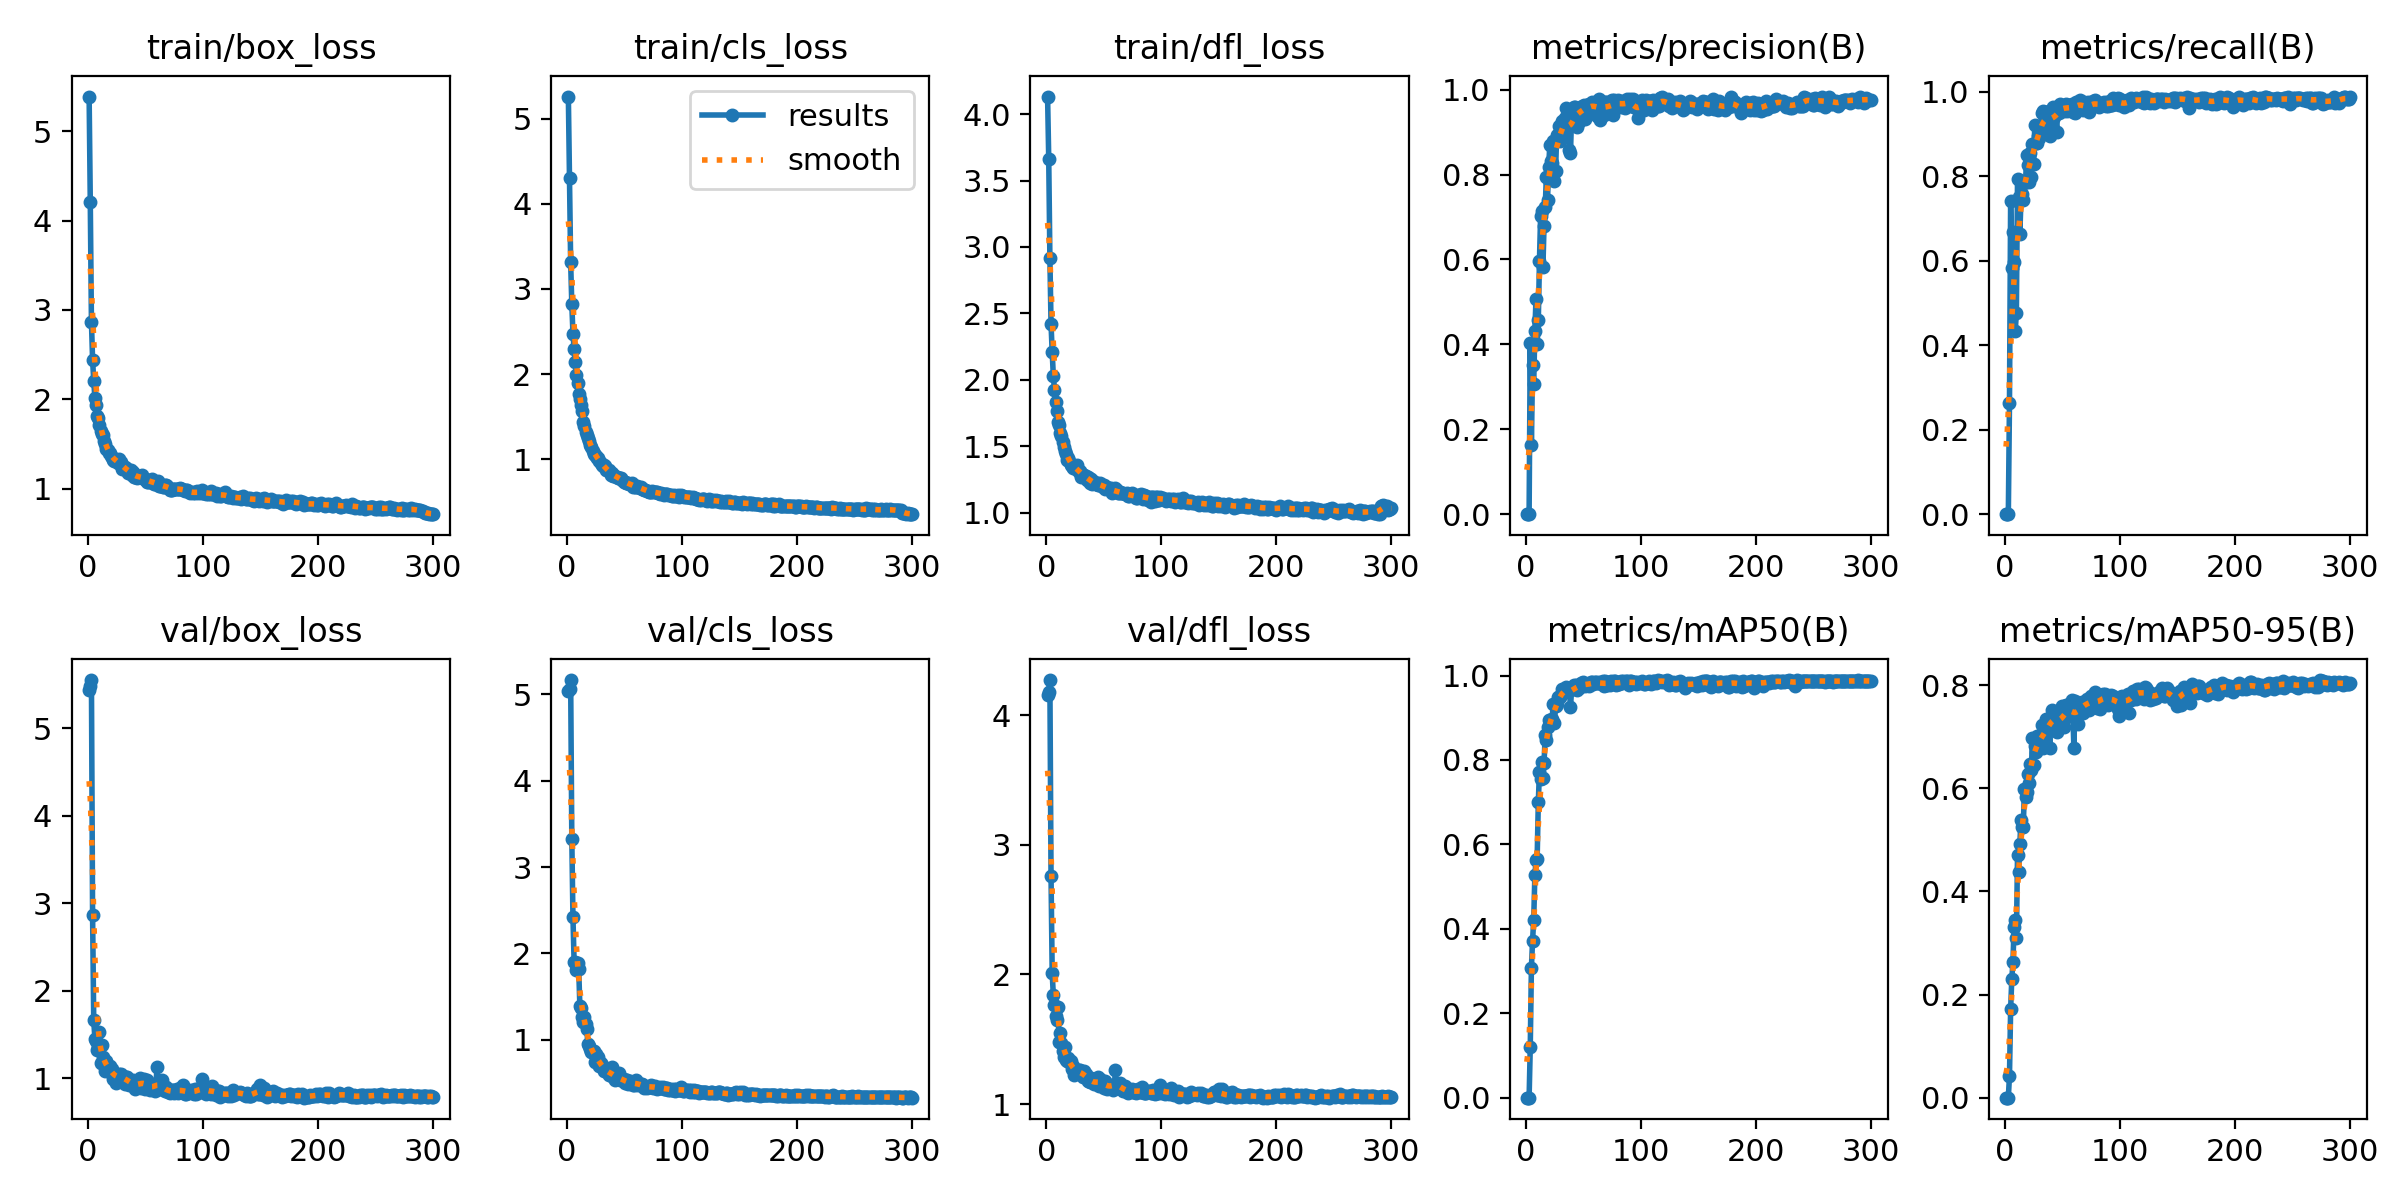

The data file committed next to this chart (first rows):
epoch, train/box_loss, train/cls_loss, train/dfl_loss, metrics/precision(B), metrics/recall(B), metrics/mAP50(B), metrics/mAP50-95(B), val/box_loss, val/cls_loss, val/dfl_loss, lr/pg0, lr/pg1, lr/pg2
1, 5.387, 5.259, 4.133, 0, 0, 0, 0, 5.438, 5.04, 4.151, 0.0001908, 0.0001908, 0.0001908
2, 4.207, 4.302, 3.663, 0, 0, 0, 0, 5.484, 5.057, 4.181, 0.0003856, 0.0003856, 0.0003856
3, 2.87, 3.312, 2.92, 0, 0, 0, 0, 5.548, 5.162, 4.27, 0.000579, 0.000579, 0.000579
4, 2.442, 2.82, 2.421, 0.4038, 0.2633, 0.1198, 0.04293, 2.865, 3.327, 2.761, 0.0005822, 0.0005822, 0.0005822
5, 2.209, 2.477, 2.211, 0.1623, 0.7421, 0.3081, 0.1717, 1.66, 2.416, 2.014, 0.0005822, 0.0005822, 0.0005822
6, 2.018, 2.296, 2.029, 0.3517, 0.582, 0.3715, 0.2298, 1.45, 1.903, 1.839, 0.0005802, 0.0005802, 0.0005802
7, 1.94, 2.145, 1.926, 0.3063, 0.6674, 0.4214, 0.2626, 1.422, 1.897, 1.767, 0.0005783, 0.0005783, 0.0005783
8, 1.81, 1.994, 1.836, 0.4321, 0.5976, 0.5263, 0.3312, 1.319, 1.805, 1.676, 0.0005764, 0.0005764, 0.0005764
9, 1.791, 1.901, 1.768, 0.5065, 0.4333, 0.5622, 0.344, 1.355, 1.884, 1.652, 0.0005744, 0.0005744, 0.0005744
10, 1.712, 1.773, 1.681, 0.4008, 0.4768, 0.5665, 0.3101, 1.522, 1.821, 1.749, 0.0005725, 0.0005725, 0.0005725
11, 1.649, 1.706, 1.663, 0.4562, 0.7942, 0.6993, 0.4702, 1.175, 1.395, 1.479, 0.0005705, 0.0005705, 0.0005705
12, 1.609, 1.635, 1.599, 0.5969, 0.7501, 0.7725, 0.4375, 1.375, 1.366, 1.548, 0.0005686, 0.0005686, 0.0005686
13, 1.605, 1.571, 1.576, 0.7018, 0.6628, 0.7541, 0.4921, 1.236, 1.267, 1.475, 0.0005667, 0.0005667, 0.0005667
14, 1.538, 1.443, 1.533, 0.7145, 0.7463, 0.7952, 0.5393, 1.152, 1.212, 1.409, 0.0005647, 0.0005647, 0.0005647
15, 1.5, 1.389, 1.495, 0.5821, 0.7583, 0.7575, 0.5246, 1.085, 1.262, 1.365, 0.0005628, 0.0005628, 0.0005628
16, 1.441, 1.32, 1.462, 0.6793, 0.7444, 0.7923, 0.5253, 1.193, 1.182, 1.439, 0.0005608, 0.0005608, 0.0005608
17, 1.438, 1.284, 1.439, 0.7225, 0.7847, 0.8602, 0.5994, 1.081, 1.122, 1.341, 0.0005589, 0.0005589, 0.0005589
18, 1.402, 1.256, 1.399, 0.7944, 0.7892, 0.8479, 0.584, 1.109, 0.9505, 1.336, 0.0005569, 0.0005569, 0.0005569
19, 1.397, 1.218, 1.414, 0.7394, 0.8495, 0.8781, 0.5928, 1.139, 0.9294, 1.358, 0.000555, 0.000555, 0.000555
20, 1.368, 1.168, 1.39, 0.8183, 0.8255, 0.8958, 0.6269, 1.074, 0.8952, 1.324, 0.0005531, 0.0005531, 0.0005531
21, 1.356, 1.142, 1.361, 0.8683, 0.7853, 0.8949, 0.6108, 1.104, 0.8651, 1.333, 0.0005511, 0.0005511, 0.0005511
22, 1.327, 1.101, 1.348, 0.8327, 0.8541, 0.894, 0.6481, 0.9883, 0.8677, 1.269, 0.0005492, 0.0005492, 0.0005492
23, 1.305, 1.065, 1.337, 0.8276, 0.799, 0.8969, 0.6352, 1.052, 0.8716, 1.292, 0.0005472, 0.0005472, 0.0005472
24, 1.32, 1.048, 1.355, 0.8796, 0.8762, 0.9334, 0.6973, 0.9425, 0.7476, 1.226, 0.0005453, 0.0005453, 0.0005453
25, 1.306, 1.04, 1.345, 0.7849, 0.8283, 0.8872, 0.6453, 1.022, 0.834, 1.253, 0.0005434, 0.0005434, 0.0005434
26, 1.284, 1.016, 1.326, 0.8072, 0.9213, 0.9286, 0.6819, 1.007, 0.8033, 1.246, 0.0005414, 0.0005414, 0.0005414
27, 1.334, 1.015, 1.358, 0.894, 0.8781, 0.9321, 0.6705, 1.052, 0.803, 1.254, 0.0005395, 0.0005395, 0.0005395
28, 1.279, 0.9847, 1.305, 0.8821, 0.8793, 0.9499, 0.7022, 0.997, 0.6968, 1.26, 0.0005376, 0.0005376, 0.0005376
29, 1.303, 0.9606, 1.313, 0.9142, 0.8943, 0.9488, 0.6805, 1.048, 0.734, 1.261, 0.0005356, 0.0005356, 0.0005356
30, 1.221, 0.9372, 1.271, 0.8795, 0.8903, 0.9495, 0.6919, 1.004, 0.7129, 1.229, 0.0005337, 0.0005337, 0.0005337
31, 1.216, 0.9174, 1.288, 0.8958, 0.9027, 0.9544, 0.6938, 1.013, 0.6709, 1.244, 0.0005317, 0.0005317, 0.0005317
32, 1.246, 0.9282, 1.278, 0.927, 0.9488, 0.9689, 0.7229, 0.9364, 0.6415, 1.205, 0.0005298, 0.0005298, 0.0005298
33, 1.235, 0.9174, 1.287, 0.9029, 0.9544, 0.9615, 0.6777, 1.012, 0.6475, 1.259, 0.0005278, 0.0005278, 0.0005278
34, 1.206, 0.8803, 1.278, 0.9319, 0.9207, 0.9652, 0.6956, 1.008, 0.6566, 1.235, 0.0005259, 0.0005259, 0.0005259
35, 1.178, 0.8721, 1.246, 0.9571, 0.9282, 0.9734, 0.7082, 0.9751, 0.6285, 1.209, 0.000524, 0.000524, 0.000524
36, 1.206, 0.8764, 1.265, 0.9394, 0.9461, 0.9689, 0.7353, 0.9195, 0.5937, 1.179, 0.000522, 0.000522, 0.000522
37, 1.214, 0.8504, 1.261, 0.9258, 0.9493, 0.9643, 0.7259, 0.9367, 0.6113, 1.178, 0.0005201, 0.0005201, 0.0005201
38, 1.153, 0.8133, 1.224, 0.8576, 0.9555, 0.9687, 0.7271, 0.9325, 0.6285, 1.174, 0.0005181, 0.0005181, 0.0005181
39, 1.183, 0.8409, 1.257, 0.8507, 0.895, 0.9244, 0.6782, 0.9807, 0.6883, 1.199, 0.0005162, 0.0005162, 0.0005162
40, 1.136, 0.8017, 1.215, 0.945, 0.9405, 0.9698, 0.7338, 0.9339, 0.5748, 1.167, 0.0005143, 0.0005143, 0.0005143
41, 1.133, 0.806, 1.22, 0.9229, 0.9201, 0.9708, 0.7518, 0.8723, 0.5787, 1.151, 0.0005123, 0.0005123, 0.0005123
42, 1.14, 0.8052, 1.233, 0.9591, 0.9648, 0.9781, 0.7478, 0.9064, 0.5365, 1.168, 0.0005104, 0.0005104, 0.0005104
43, 1.117, 0.7963, 1.213, 0.96, 0.9409, 0.9684, 0.7356, 0.9126, 0.5522, 1.154, 0.0005084, 0.0005084, 0.0005084
44, 1.128, 0.7781, 1.215, 0.957, 0.9527, 0.9782, 0.7433, 0.9235, 0.5506, 1.163, 0.0005065, 0.0005065, 0.0005065
45, 1.142, 0.7848, 1.204, 0.9127, 0.9047, 0.9648, 0.7083, 1.006, 0.6143, 1.209, 0.0005046, 0.0005046, 0.0005046
46, 1.138, 0.7759, 1.206, 0.9239, 0.9582, 0.9701, 0.7451, 0.883, 0.5423, 1.142, 0.0005026, 0.0005026, 0.0005026
47, 1.156, 0.7816, 1.227, 0.9587, 0.9507, 0.9754, 0.7231, 0.9491, 0.5578, 1.196, 0.0005007, 0.0005007, 0.0005007
48, 1.123, 0.7543, 1.207, 0.9588, 0.9718, 0.9821, 0.7259, 0.9735, 0.5411, 1.172, 0.0004987, 0.0004987, 0.0004987
49, 1.111, 0.7311, 1.195, 0.9479, 0.9642, 0.978, 0.7261, 0.9873, 0.5434, 1.175, 0.0004968, 0.0004968, 0.0004968
50, 1.107, 0.7399, 1.209, 0.9611, 0.9608, 0.9849, 0.759, 0.8783, 0.4998, 1.125, 0.0004949, 0.0004949, 0.0004949
51, 1.081, 0.7168, 1.182, 0.9627, 0.9548, 0.9768, 0.7189, 0.9769, 0.5274, 1.178, 0.0004929, 0.0004929, 0.0004929
52, 1.073, 0.7212, 1.187, 0.9304, 0.9638, 0.9759, 0.737, 0.9145, 0.5347, 1.133, 0.000491, 0.000491, 0.000491
53, 1.094, 0.727, 1.193, 0.9648, 0.9699, 0.9801, 0.7622, 0.8759, 0.492, 1.118, 0.000489, 0.000489, 0.000489
54, 1.076, 0.7097, 1.179, 0.9594, 0.9554, 0.9795, 0.7608, 0.8666, 0.4979, 1.138, 0.0004871, 0.0004871, 0.0004871
55, 1.08, 0.7093, 1.177, 0.9656, 0.9557, 0.9751, 0.7497, 0.8959, 0.5208, 1.137, 0.0004852, 0.0004852, 0.0004852
56, 1.113, 0.7187, 1.188, 0.95, 0.9646, 0.9799, 0.7405, 0.9287, 0.5157, 1.151, 0.0004832, 0.0004832, 0.0004832
57, 1.052, 0.6758, 1.15, 0.9619, 0.968, 0.9843, 0.7636, 0.8607, 0.479, 1.125, 0.0004813, 0.0004813, 0.0004813
58, 1.056, 0.6852, 1.162, 0.9697, 0.9715, 0.9857, 0.7711, 0.8514, 0.483, 1.111, 0.0004793, 0.0004793, 0.0004793
59, 1.059, 0.6742, 1.16, 0.9637, 0.9511, 0.979, 0.7564, 0.8786, 0.4915, 1.131, 0.0004774, 0.0004774, 0.0004774
60, 1.055, 0.6769, 1.184, 0.9625, 0.9612, 0.984, 0.6777, 1.129, 0.5366, 1.264, 0.0004755, 0.0004755, 0.0004755
... 240 more rows
